Dataset: dataset_v1 (GitHub, Violet-alt-web/poppy-vision). Classes: non poppy, poppy.

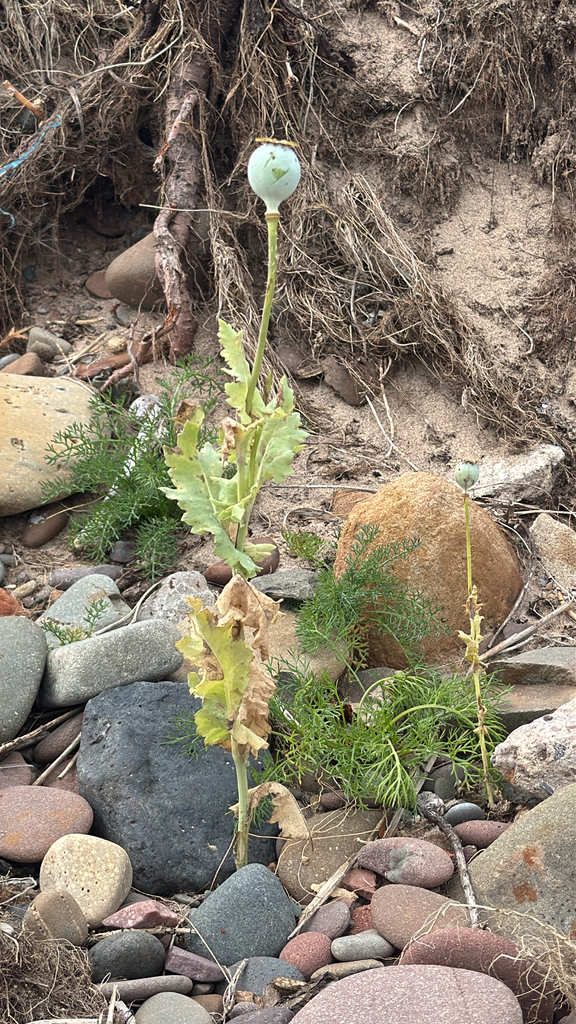
Label: poppy

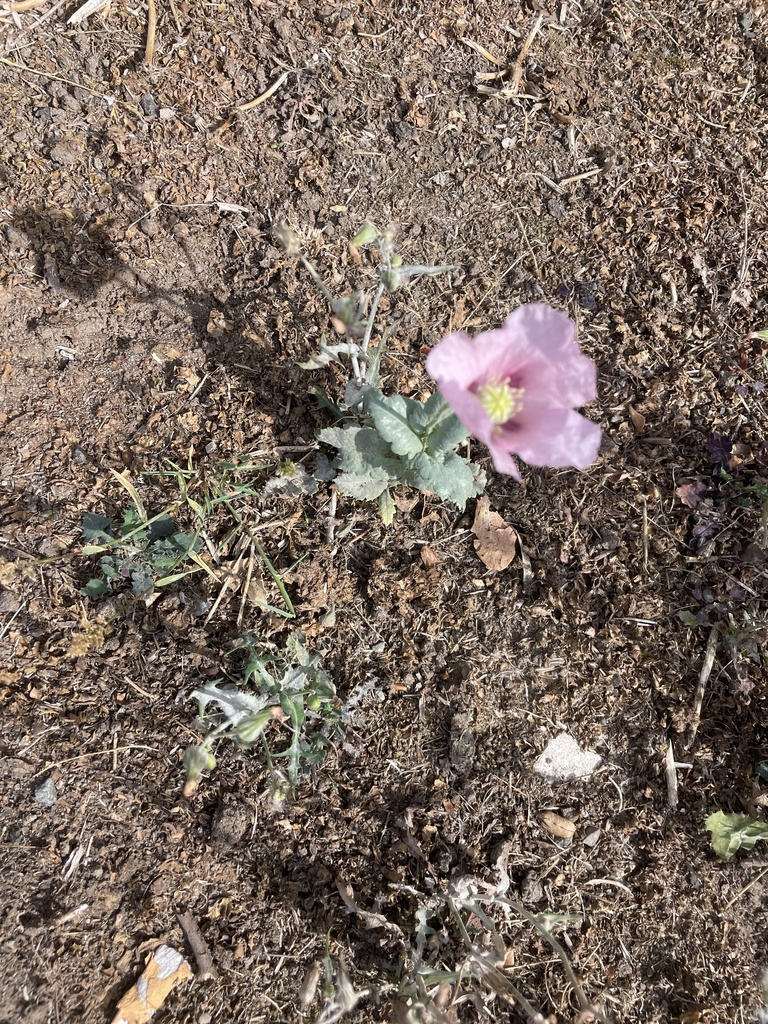
Label: poppy

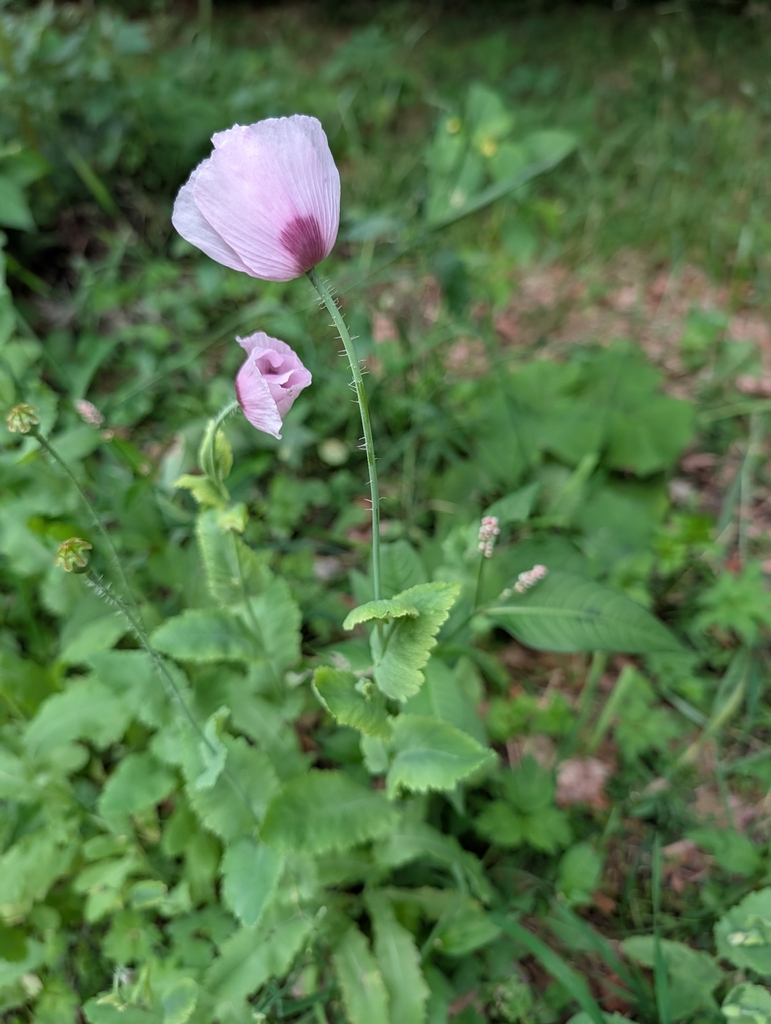
Label: poppy

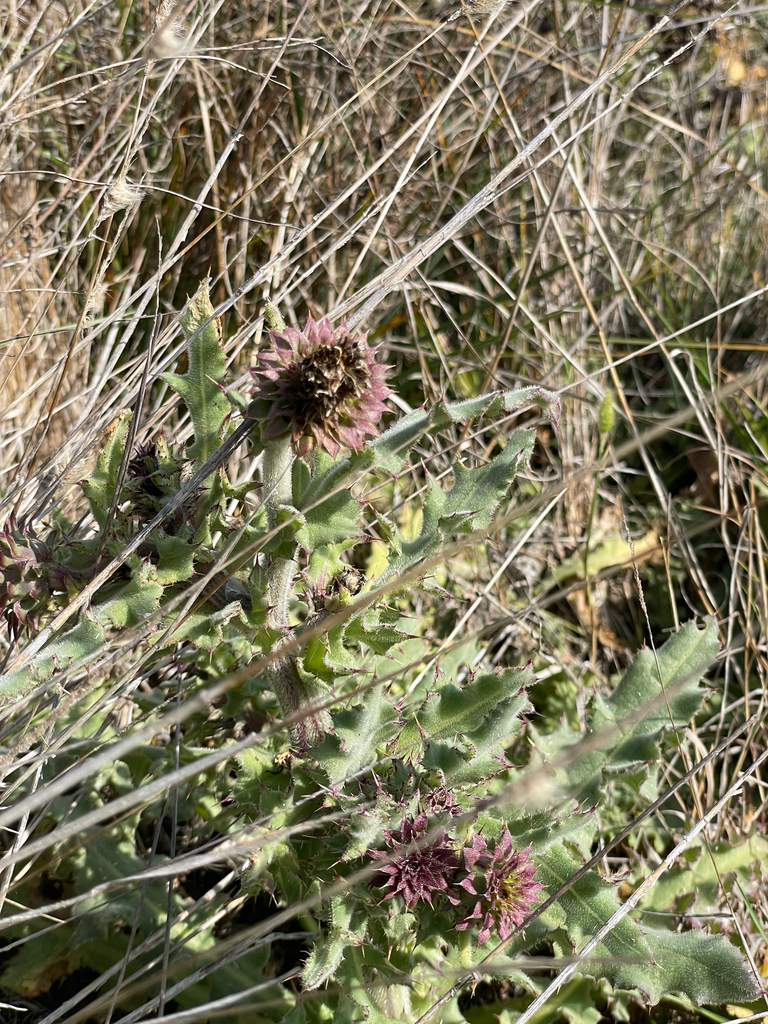
Label: non poppy

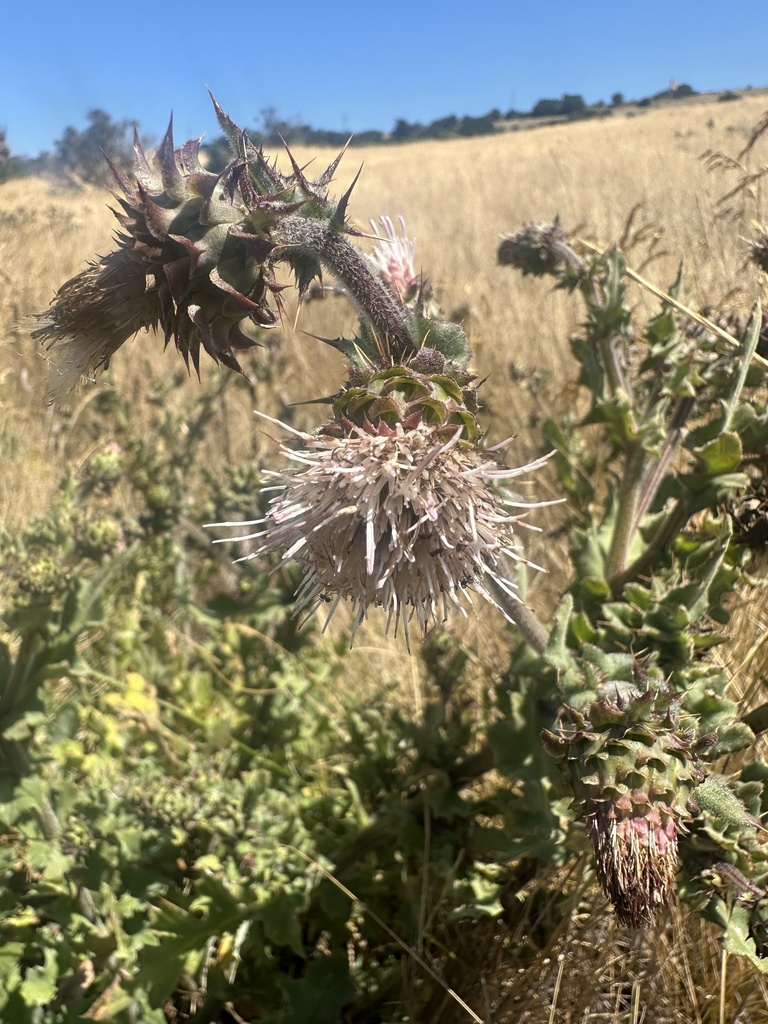
Label: non poppy

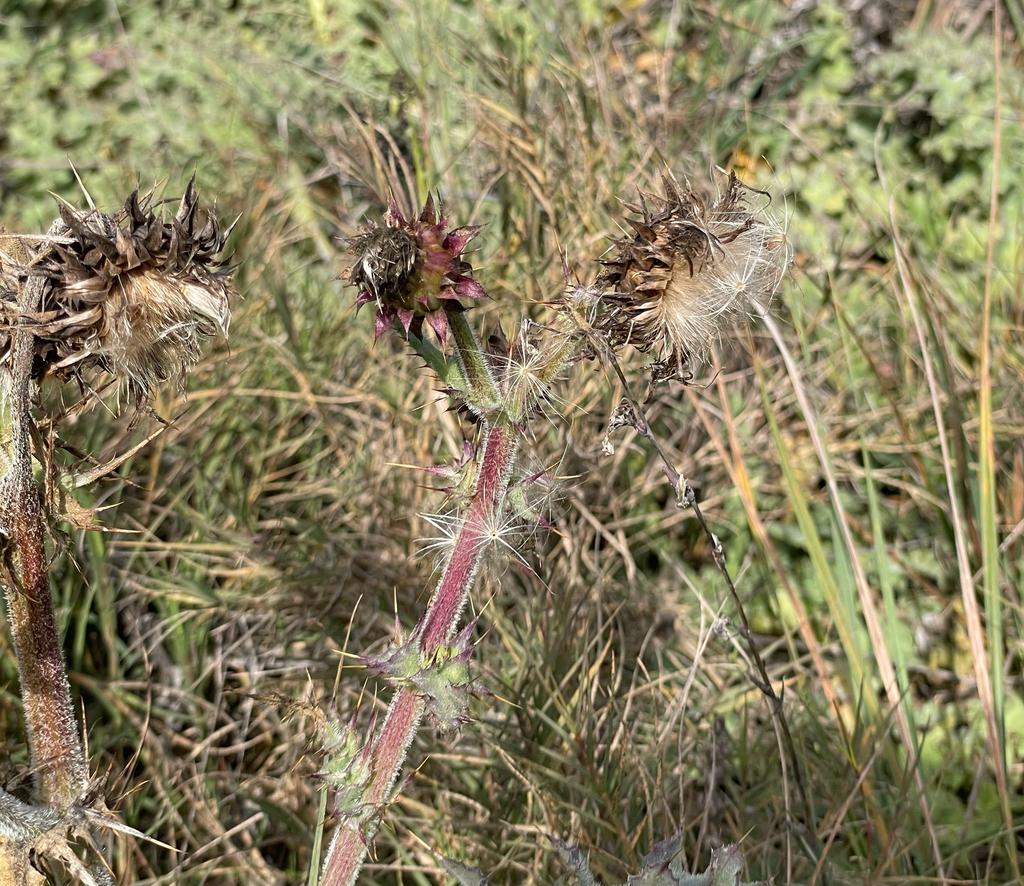
Label: non poppy
